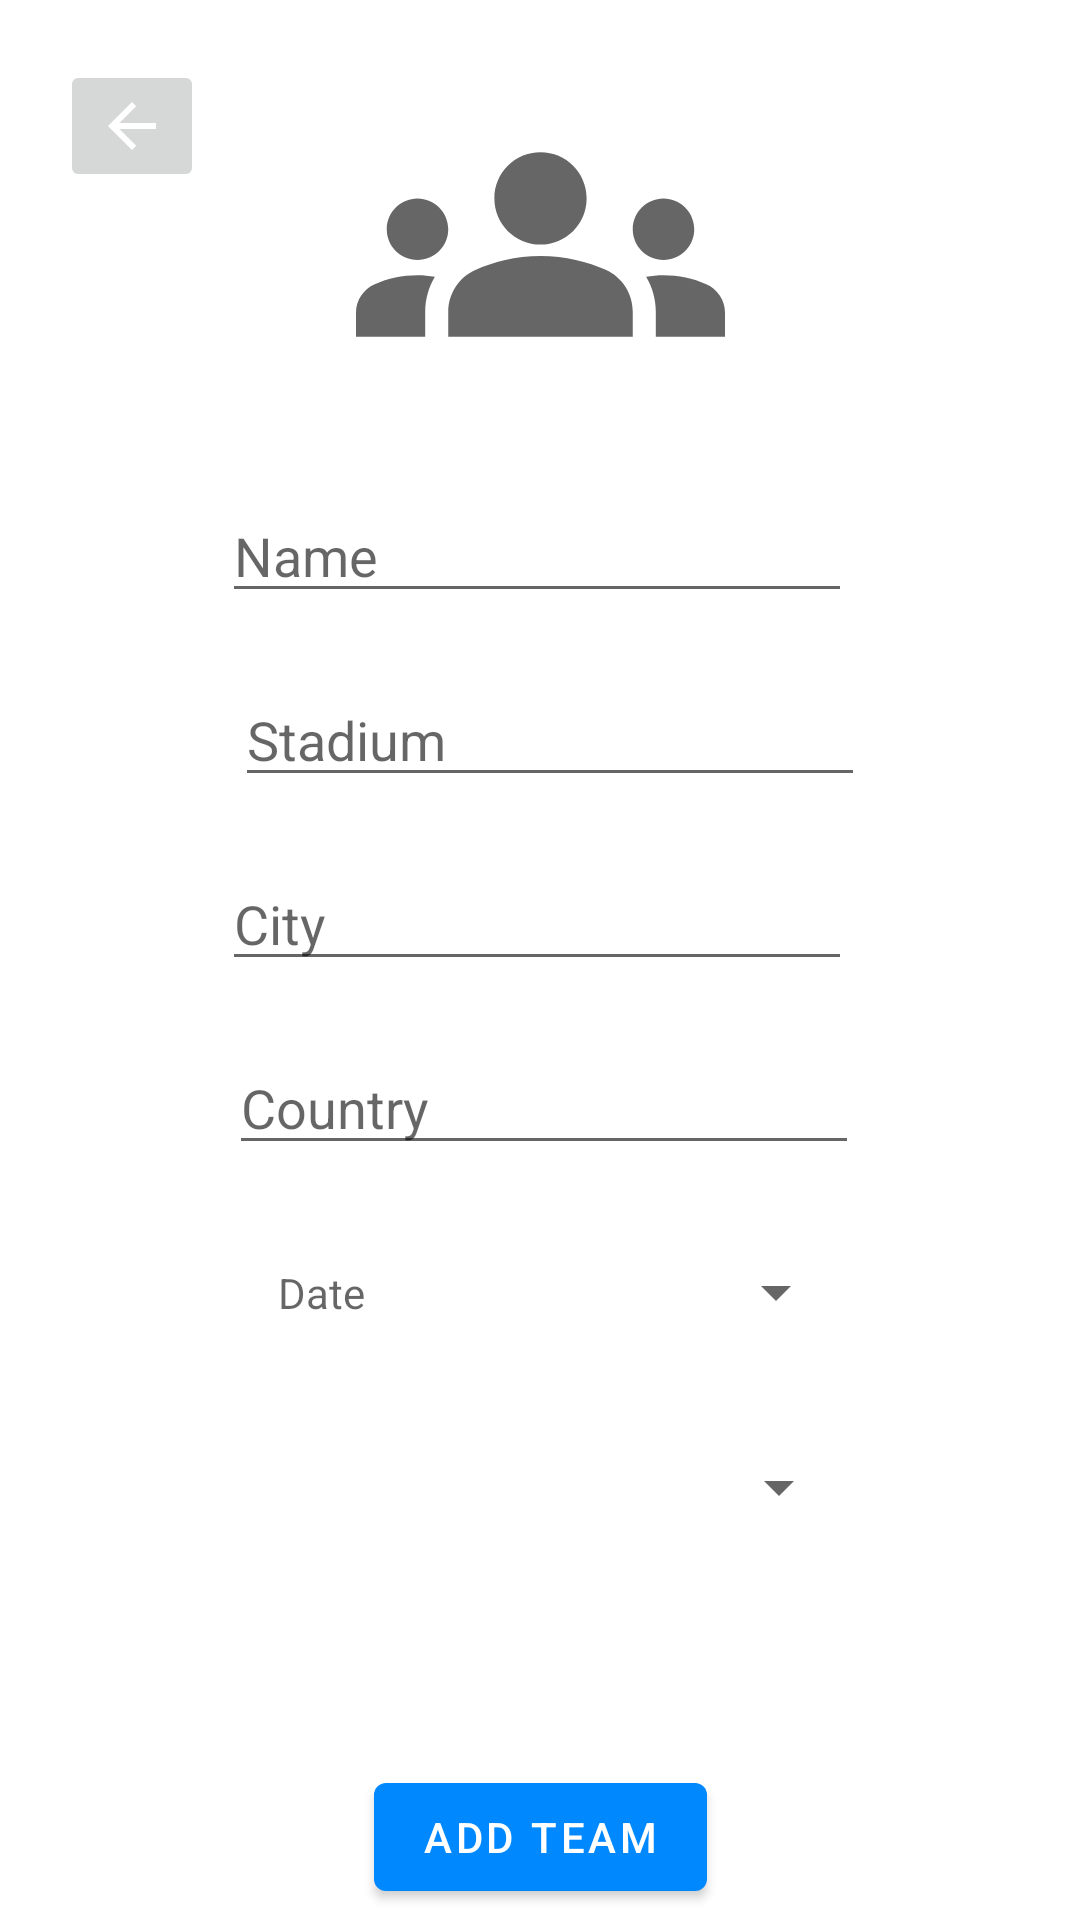

Reconstruct the res/layout file that produces this screen, plus the resources it refers to.
<!-- AndroidManifest.xml: application theme Theme.MyApplication -->
<!-- res/layout/add_team.xml -->
<?xml version="1.0" encoding="utf-8"?>
<androidx.constraintlayout.widget.ConstraintLayout xmlns:android="http://schemas.android.com/apk/res/android"
    xmlns:app="http://schemas.android.com/apk/res-auto"
    xmlns:tools="http://schemas.android.com/tools"
    android:layout_width="match_parent"
    android:layout_height="match_parent">

    <EditText
        android:id="@+id/addTeamName"
        android:layout_width="wrap_content"
        android:layout_height="wrap_content"
        android:layout_marginStart="125dp"
        android:layout_marginLeft="125dp"
        android:layout_marginTop="20dp"
        android:layout_marginEnd="125dp"
        android:layout_marginRight="125dp"
        android:ems="10"
        android:inputType="textPersonName"
        android:hint="Name"
        app:layout_constraintEnd_toEndOf="parent"
        app:layout_constraintHorizontal_bias="0.51"
        app:layout_constraintStart_toStartOf="parent"
        app:layout_constraintTop_toBottomOf="@+id/addTeamImage" />

    <EditText
        android:id="@+id/addTeamStadium"
        android:layout_width="wrap_content"
        android:layout_height="wrap_content"
        android:layout_marginStart="125dp"
        android:layout_marginLeft="125dp"
        android:layout_marginTop="20dp"
        android:layout_marginEnd="125dp"
        android:layout_marginRight="125dp"
        android:ems="10"
        android:hint="Stadium"
        android:inputType="textPersonName"
        app:layout_constraintEnd_toEndOf="parent"
        app:layout_constraintHorizontal_bias="0.469"
        app:layout_constraintStart_toStartOf="parent"
        app:layout_constraintTop_toBottomOf="@+id/addTeamName" />

    <EditText
        android:id="@+id/addTeamCity"
        android:layout_width="wrap_content"
        android:layout_height="wrap_content"
        android:layout_marginStart="125dp"
        android:layout_marginLeft="125dp"
        android:layout_marginTop="20dp"
        android:layout_marginEnd="125dp"
        android:layout_marginRight="125dp"
        android:ems="10"
        android:inputType="textPersonName"
        android:hint="City"
        app:layout_constraintEnd_toEndOf="parent"
        app:layout_constraintHorizontal_bias="0.51"
        app:layout_constraintStart_toStartOf="parent"
        app:layout_constraintTop_toBottomOf="@+id/addTeamStadium" />

    <EditText
        android:id="@+id/addTeamCountry"
        android:layout_width="wrap_content"
        android:layout_height="wrap_content"
        android:layout_marginStart="125dp"
        android:layout_marginLeft="125dp"
        android:layout_marginTop="20dp"
        android:layout_marginEnd="125dp"
        android:layout_marginRight="125dp"
        android:ems="10"
        android:inputType="textPersonName"
        android:hint="Country"
        app:layout_constraintEnd_toEndOf="parent"
        app:layout_constraintHorizontal_bias="0.489"
        app:layout_constraintStart_toStartOf="parent"
        app:layout_constraintTop_toBottomOf="@+id/addTeamCity" />

    <ImageView
        android:id="@+id/addTeamImage"
        android:layout_width="132dp"
        android:layout_height="123dp"
        android:layout_marginStart="125dp"
        android:layout_marginLeft="125dp"
        android:layout_marginTop="20dp"
        android:layout_marginEnd="125dp"
        android:layout_marginRight="125dp"
        app:layout_constraintEnd_toEndOf="parent"
        app:layout_constraintStart_toStartOf="parent"
        app:layout_constraintTop_toTopOf="parent"
        app:srcCompat="@drawable/ic_menu_teams"
        tools:ignore="VectorDrawableCompat" />

    <TextView
        android:id="@+id/addTeamCreationDate"
        style="?android:spinnerStyle"
        android:layout_width="190dp"
        android:layout_height="45dp"
        android:layout_marginStart="140dp"
        android:layout_marginLeft="140dp"
        android:layout_marginTop="20dp"
        android:layout_marginEnd="125dp"
        android:layout_marginRight="125dp"
        android:hint="Date"
        app:layout_constraintEnd_toEndOf="parent"
        app:layout_constraintStart_toStartOf="parent"
        app:layout_constraintTop_toBottomOf="@+id/addTeamCountry" />

    <Spinner
        android:id="@+id/addTeamSports"
        android:layout_width="197dp"
        android:layout_height="45dp"
        android:layout_marginStart="135dp"
        android:layout_marginLeft="135dp"
        android:layout_marginTop="20dp"
        android:layout_marginEnd="125dp"
        android:layout_marginRight="125dp"
        app:layout_constraintEnd_toEndOf="parent"
        app:layout_constraintStart_toStartOf="parent"
        app:layout_constraintTop_toBottomOf="@+id/addTeamCreationDate" />

    <Button
        android:id="@+id/addTeamSave"
        android:layout_width="wrap_content"
        android:layout_height="wrap_content"
        android:layout_marginStart="125dp"
        android:layout_marginLeft="125dp"
        android:layout_marginTop="70dp"
        android:layout_marginEnd="125dp"
        android:layout_marginRight="125dp"
        android:text="Add team"
        app:layout_constraintEnd_toEndOf="parent"
        app:layout_constraintStart_toStartOf="parent"
        app:layout_constraintTop_toBottomOf="@+id/addTeamSports" />

    <ImageButton
        android:id="@+id/addTeamBackButton"
        android:layout_width="wrap_content"
        android:layout_height="wrap_content"
        android:layout_marginStart="20dp"
        android:layout_marginLeft="20dp"
        android:layout_marginTop="20dp"
        app:layout_constraintStart_toStartOf="parent"
        app:layout_constraintTop_toTopOf="parent"
        app:srcCompat="@drawable/abc_vector_test" />

</androidx.constraintlayout.widget.ConstraintLayout>
<!-- resources referenced by this layout -->
<resources>
  <!-- drawable ic_menu_teams (drawable) -->
  <vector xmlns:android="http://schemas.android.com/apk/res/android"
      xmlns:tools="http://schemas.android.com/tools"
      android:width="24dp"
      android:height="24dp"
      android:viewportWidth="24"
      android:viewportHeight="24"
      android:tint="?attr/colorControlNormal"
      tools:ignore="VectorRaster">
    <path
        android:fillColor="#FF000000"
        android:pathData="M12,12.75c1.63,0 3.07,0.39 4.24,0.9c1.08,0.48 1.76,1.56 1.76,2.73L18,18H6l0,-1.61c0,-1.18 0.68,-2.26 1.76,-2.73C8.93,13.14 10.37,12.75 12,12.75zM4,13c1.1,0 2,-0.9 2,-2c0,-1.1 -0.9,-2 -2,-2s-2,0.9 -2,2C2,12.1 2.9,13 4,13zM5.13,14.1C4.76,14.04 4.39,14 4,14c-0.99,0 -1.93,0.21 -2.78,0.58C0.48,14.9 0,15.62 0,16.43V18l4.5,0v-1.61C4.5,15.56 4.73,14.78 5.13,14.1zM20,13c1.1,0 2,-0.9 2,-2c0,-1.1 -0.9,-2 -2,-2s-2,0.9 -2,2C18,12.1 18.9,13 20,13zM24,16.43c0,-0.81 -0.48,-1.53 -1.22,-1.85C21.93,14.21 20.99,14 20,14c-0.39,0 -0.76,0.04 -1.13,0.1c0.4,0.68 0.63,1.46 0.63,2.29V18l4.5,0V16.43zM12,6c1.66,0 3,1.34 3,3c0,1.66 -1.34,3 -3,3s-3,-1.34 -3,-3C9,7.34 10.34,6 12,6z"/>
  </vector>
  <style name="Theme.MyApplication" parent="Theme.MaterialComponents.DayNight.DarkActionBar">
          
          <item name="colorPrimary">@color/light_blue</item>
          <item name="colorOnPrimary">@color/white</item>
          
          <item name="android:statusBarColor" tools:targetApi="l">?attr/colorPrimary</item>
          
      </style>
  <color name="light_blue">#0088FF</color>
  <color name="white">#FFFFFFFF</color>
</resources>
